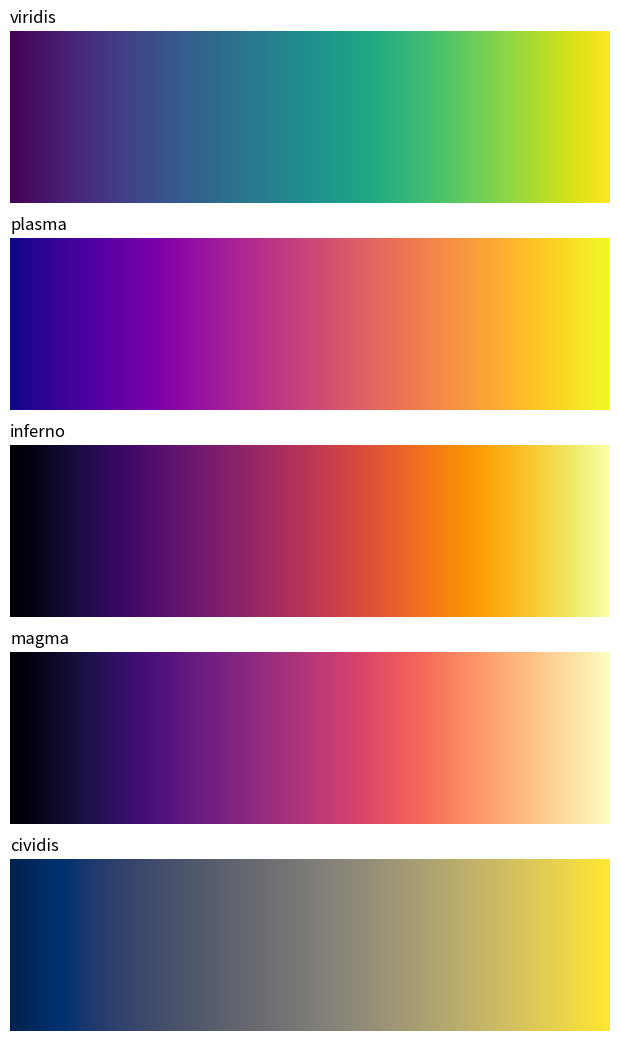
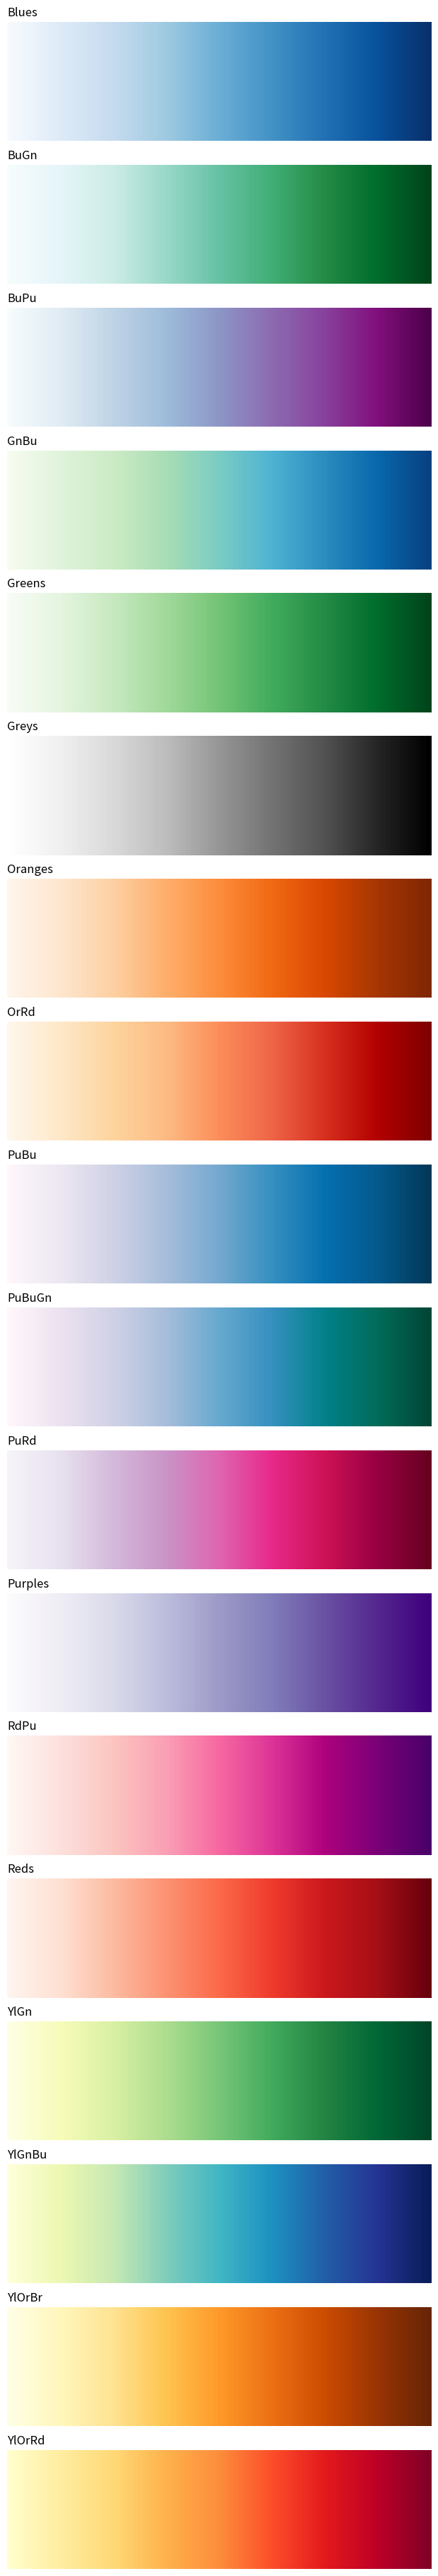
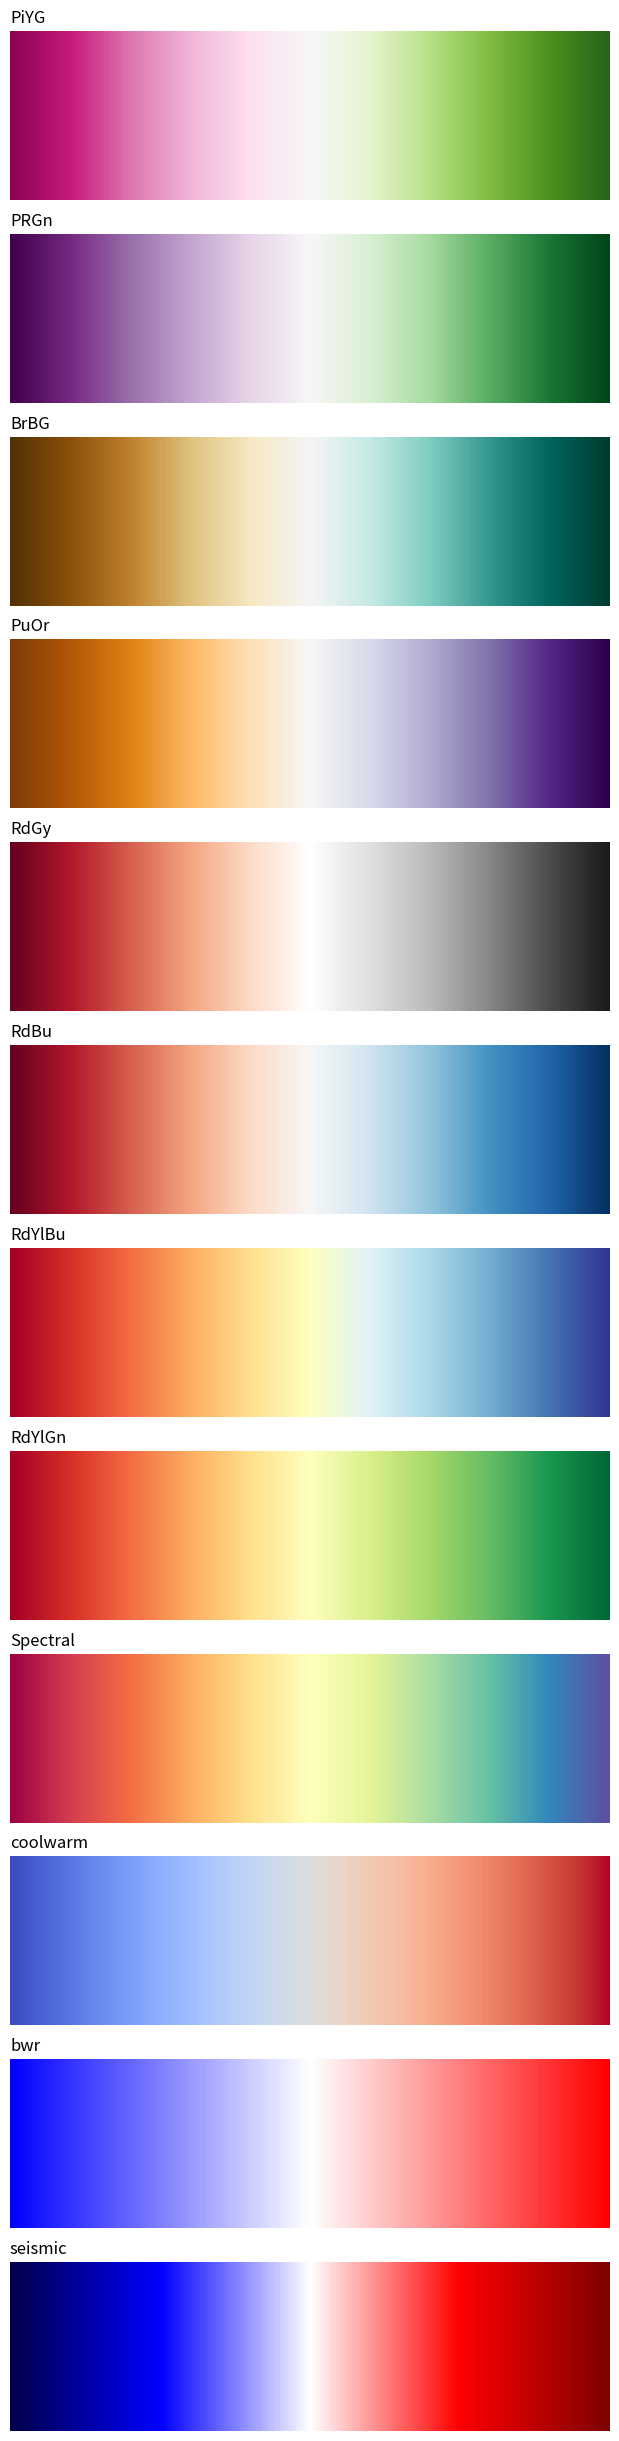
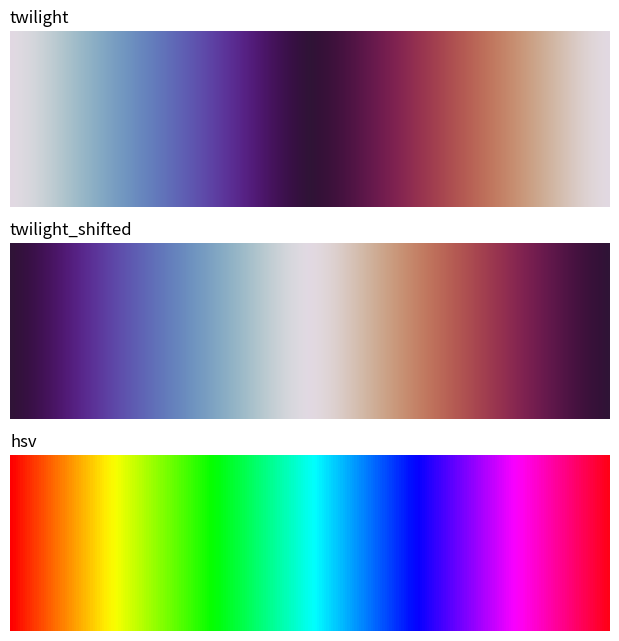
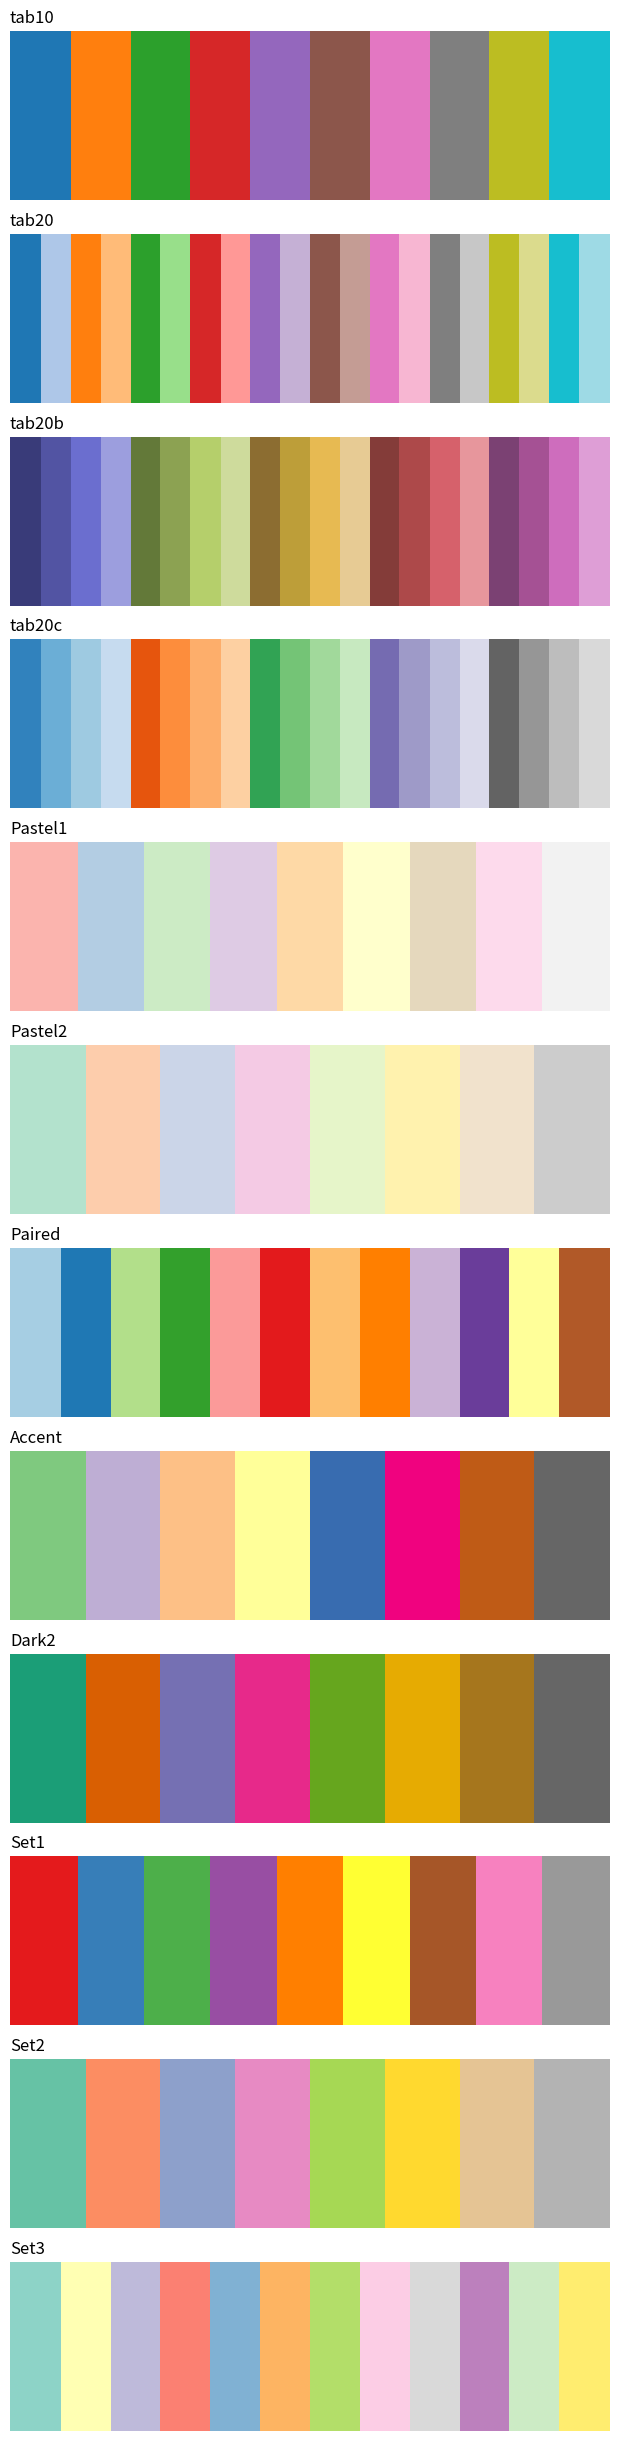
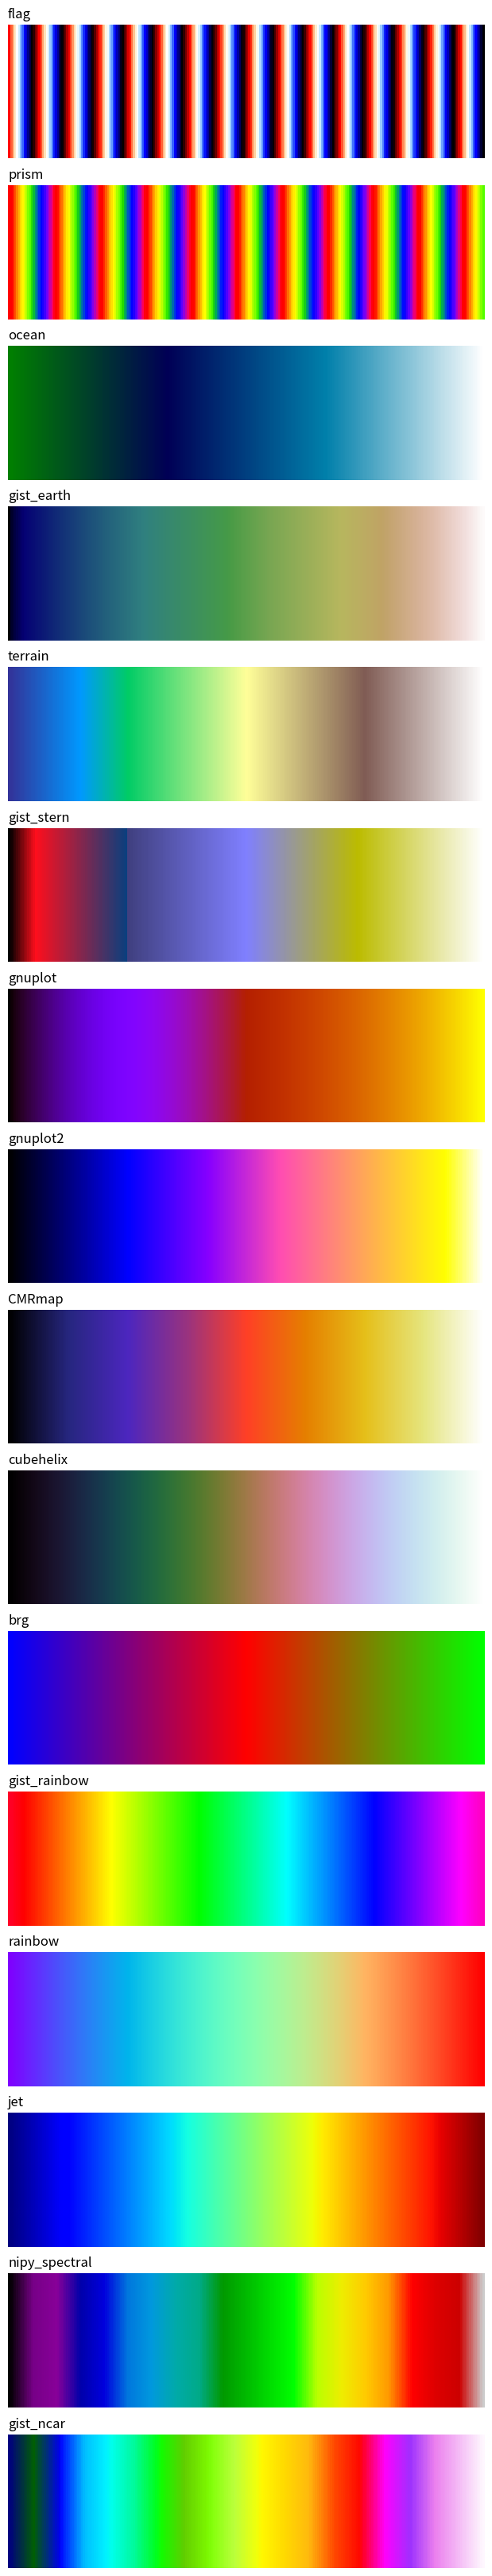

Reproduce these figures in Python, in order.
import matplotlib.pyplot as plt
import numpy as np

# Generar datos de muestra
gradient = np.linspace(0, 1, 256)
gradient = np.vstack((gradient, gradient))

# Función para visualizar los colormaps
def plot_color_gradients(cmap_list):
    nrows = len(cmap_list)
    fig, axes = plt.subplots(nrows=nrows, figsize=(6, 2 * nrows))
    fig.subplots_adjust(top=1, bottom=0, left=0, right=1)
    for ax, cmap_name in zip(axes, cmap_list):
        ax.imshow(gradient, aspect='auto', cmap=plt.get_cmap(cmap_name))
        ax.set_axis_off()
        ax.set_title(cmap_name, loc='left', fontsize=12)
    plt.show()

# Listar colormaps por categorías
cmap_categories = {
    'Perceptually Uniform Sequential': ['viridis', 'plasma', 'inferno', 'magma', 'cividis'],
    'Sequential': ['Blues', 'BuGn', 'BuPu', 'GnBu', 'Greens', 'Greys', 'Oranges', 'OrRd', 'PuBu', 'PuBuGn', 'PuRd', 'Purples', 'RdPu', 'Reds', 'YlGn', 'YlGnBu', 'YlOrBr', 'YlOrRd'],
    'Diverging': ['PiYG', 'PRGn', 'BrBG', 'PuOr', 'RdGy', 'RdBu', 'RdYlBu', 'RdYlGn', 'Spectral', 'coolwarm', 'bwr', 'seismic'],
    'Cyclic': ['twilight', 'twilight_shifted', 'hsv'],
    'Qualitative': ['tab10', 'tab20', 'tab20b', 'tab20c', 'Pastel1', 'Pastel2', 'Paired', 'Accent', 'Dark2', 'Set1', 'Set2', 'Set3'],
    'Miscellaneous': ['flag', 'prism', 'ocean', 'gist_earth', 'terrain', 'gist_stern', 'gnuplot', 'gnuplot2', 'CMRmap', 'cubehelix', 'brg', 'gist_rainbow', 'rainbow', 'jet', 'nipy_spectral', 'gist_ncar']
}

# Visualizar todos los colormaps
for category, cmap_list in cmap_categories.items():
    print(f"Category: {category}")
    plot_color_gradients(cmap_list)